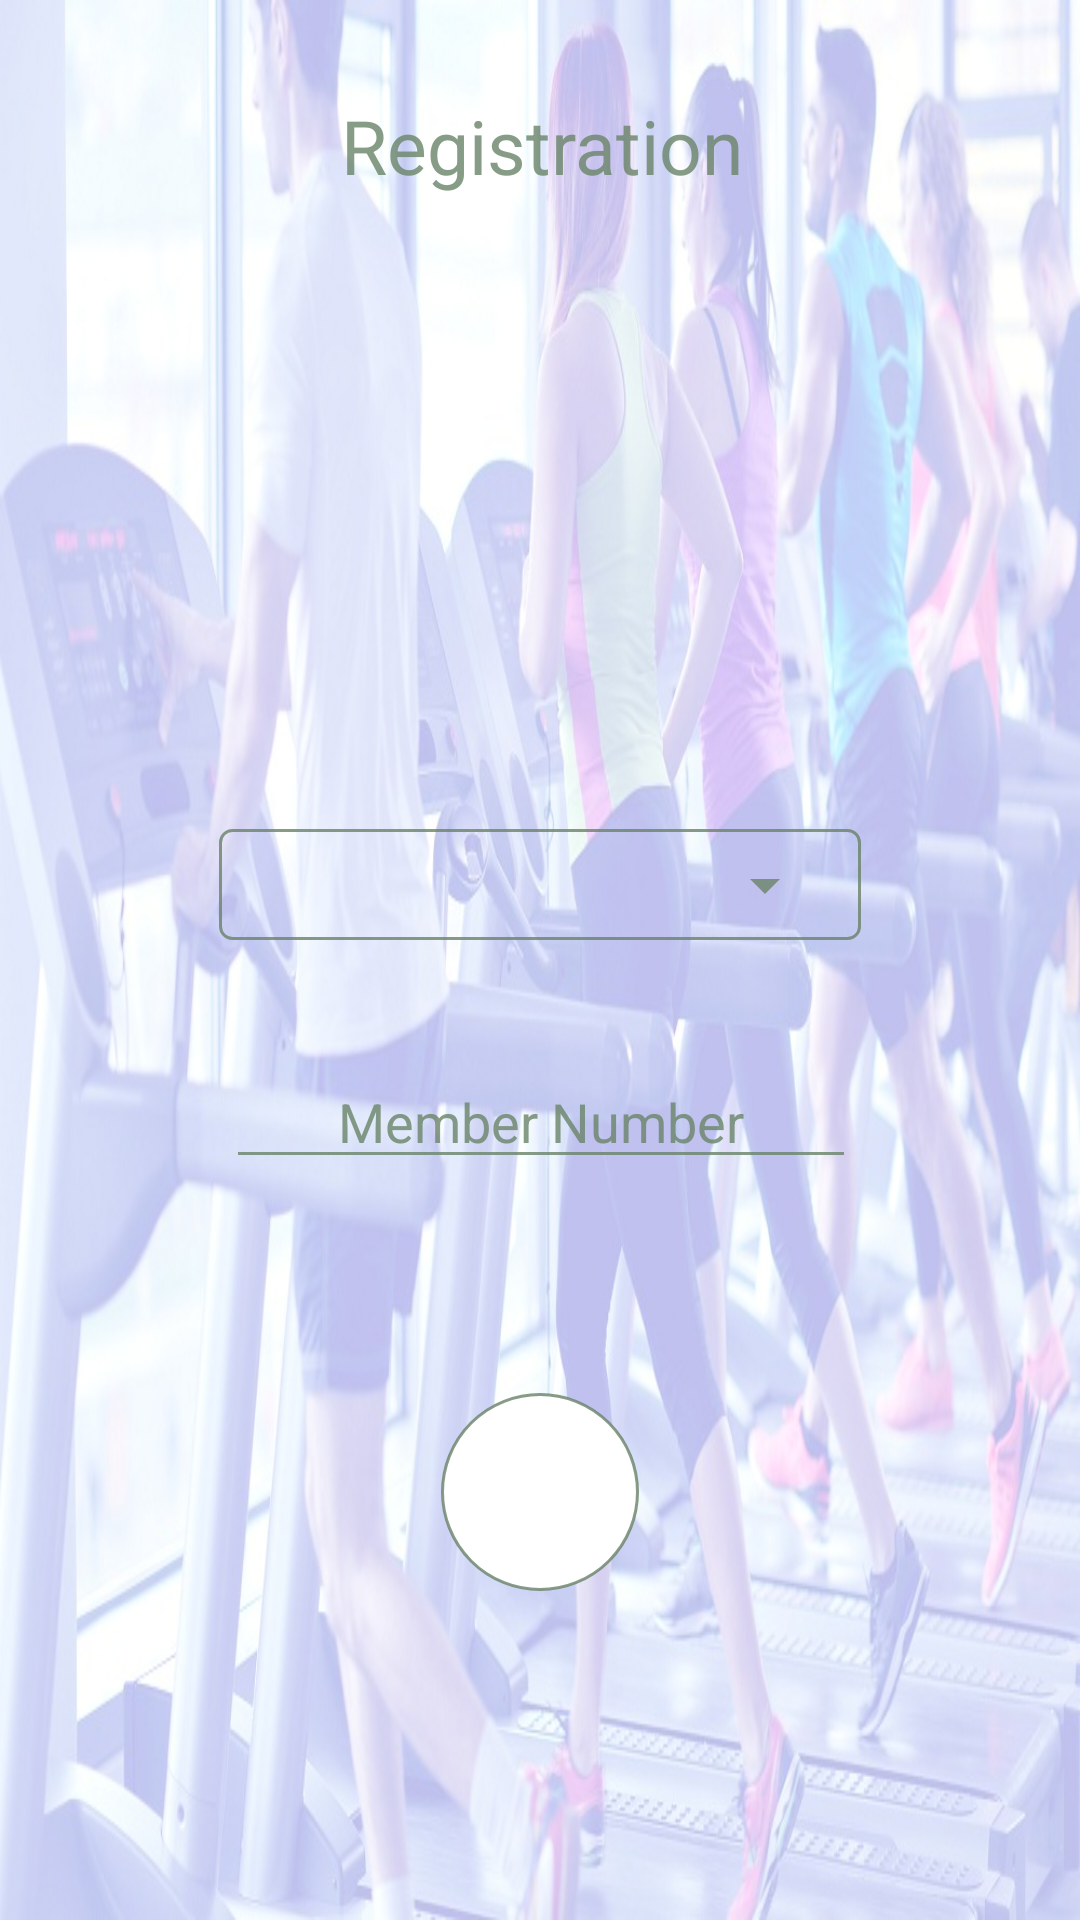

Produce the Android XML layout that renders to this screen, including the resource entries it uses.
<!-- AndroidManifest.xml: application theme AppTheme -->
<!-- res/layout/activity_registration.xml -->
<?xml version="1.0" encoding="utf-8"?>
<androidx.constraintlayout.widget.ConstraintLayout
    xmlns:android="http://schemas.android.com/apk/res/android"
    xmlns:app="http://schemas.android.com/apk/res-auto"
    xmlns:tools="http://schemas.android.com/tools"
    android:layout_width="match_parent"
    android:layout_height="match_parent"
    android:background="@drawable/tmw1"
    tools:context="com.tsysinfo.oneabove.RegistrationActivity">


    <EditText
        android:id="@+id/editText"
        android:layout_width="wrap_content"
        android:layout_height="wrap_content"
        android:layout_alignParentBottom="true"
        android:layout_centerHorizontal="true"
        android:layout_marginBottom="8dp"
        android:layout_marginLeft="8dp"
        android:layout_marginRight="8dp"
        android:layout_marginTop="8dp"
        android:backgroundTint="@color/colorPrimary"
        android:ems="10"
        android:gravity="center"
        android:hint="Member Number"
        android:inputType="number"
        android:textColorHint="@color/colorPrimary"
        app:layout_constraintBottom_toBottomOf="parent"
        app:layout_constraintHorizontal_bias="0.503"
        app:layout_constraintLeft_toLeftOf="parent"
        app:layout_constraintRight_toRightOf="parent"
        app:layout_constraintTop_toTopOf="parent"
        app:layout_constraintVertical_bias="0.59"/>

    <TextView
        android:id="@+id/textView6"
        android:layout_width="149dp"
        android:layout_height="35dp"
        android:layout_marginBottom="8dp"
        android:layout_marginLeft="8dp"
        android:layout_marginRight="8dp"
        android:layout_marginTop="8dp"
        android:gravity="center"
        android:text="Registration"
        android:textColor="@color/colorPrimary"
        android:textSize="25sp"
        app:layout_constraintBottom_toBottomOf="parent"
        app:layout_constraintHorizontal_bias="0.502"
        app:layout_constraintLeft_toLeftOf="parent"
        app:layout_constraintRight_toRightOf="parent"
        app:layout_constraintTop_toTopOf="parent"
        app:layout_constraintVertical_bias="0.039"/>

  

    <ImageView
        android:id="@+id/buttonNext"
        android:layout_width="66dp"
        android:background="@drawable/circle"
        android:layout_height="66dp"
        android:layout_alignParentBottom="true"
        android:layout_centerHorizontal="true"
        app:srcCompat="@drawable/next"
        android:padding="20dp"
        android:tint="@color/colorPrimary"
        android:layout_marginRight="8dp"
        app:layout_constraintRight_toRightOf="parent"
        android:layout_marginLeft="8dp"
        app:layout_constraintLeft_toLeftOf="parent"
        app:layout_constraintBottom_toBottomOf="parent"
        android:layout_marginBottom="8dp"
        app:layout_constraintTop_toTopOf="parent"
        android:layout_marginTop="8dp"
        app:layout_constraintVertical_bias="0.818"
        />

    <ImageView
        android:id="@+id/imageView6"
        android:layout_width="143dp"
        android:layout_height="130dp"
        app:srcCompat="@drawable/tsysinfogym"
        app:layout_constraintTop_toTopOf="parent"
        android:layout_marginTop="8dp"
        app:layout_constraintBottom_toBottomOf="parent"
        android:layout_marginBottom="8dp"
        android:layout_marginRight="8dp"
        app:layout_constraintRight_toRightOf="parent"
        android:layout_marginLeft="8dp"
        app:layout_constraintLeft_toLeftOf="parent"
        app:layout_constraintVertical_bias="0.166"
        android:layout_marginStart="8dp"
        android:layout_marginEnd="8dp"/>

    <LinearLayout
        android:layout_width="214dp"
        android:layout_height="37dp"
        android:background="@drawable/squre"
        android:layout_marginRight="8dp"
        app:layout_constraintRight_toRightOf="parent"
        android:layout_marginLeft="8dp"
        app:layout_constraintLeft_toLeftOf="parent"
        app:layout_constraintTop_toTopOf="parent"
        android:layout_marginTop="8dp"
        app:layout_constraintBottom_toBottomOf="parent"
        android:layout_marginBottom="8dp"
        app:layout_constraintVertical_bias="0.457"
        tools:layout_editor_absoluteY="219dp"
        tools:layout_editor_absoluteX="10dp">

        <Spinner
            android:id="@+id/spinnerBr"
            android:layout_width="match_parent"
            android:layout_height="match_parent"
            android:layout_alignParentBottom="true"
            android:layout_centerHorizontal="true"
            android:layout_marginBottom="8dp"

            android:layout_marginLeft="8dp"
            android:layout_marginRight="8dp"
            android:layout_marginTop="8dp"
            android:backgroundTint="@color/colorPrimary"
            android:ems="10"
            android:gravity="center"
            android:hint="Member Number"
            android:inputType="number"
            android:textColorHint="@color/colorPrimary"
            app:layout_constraintBottom_toBottomOf="parent"
            app:layout_constraintHorizontal_bias="0.503"
            app:layout_constraintLeft_toLeftOf="parent"
            app:layout_constraintRight_toRightOf="parent"
            app:layout_constraintTop_toTopOf="parent"
            app:layout_constraintVertical_bias="0.457"/>
    </LinearLayout>

</androidx.constraintlayout.widget.ConstraintLayout>
<!-- resources referenced by this layout -->
<resources>
  <color name="colorPrimary">#CC698368</color>
  <!-- drawable circle (drawable) -->
  <?xml version="1.0" encoding="utf-8"?>
  <shape xmlns:android="http://schemas.android.com/apk/res/android"
         android:shape="oval">
  
      <solid android:color="#ffffff" />
      <stroke
  
      android:width="1dp"
      android:color="@color/colorPrimary" />
      <corners
          android:bottomLeftRadius="2dp"
          android:bottomRightRadius="2dp"
          android:topLeftRadius="2dp"
          android:topRightRadius="2dp" />
  </shape>
  <!-- drawable next: png bitmap (drawable, 656 bytes) -->
  <!-- drawable squre (drawable) -->
  <?xml version="1.0" encoding="utf-8"?>
  <shape xmlns:android="http://schemas.android.com/apk/res/android"
      android:padding="15dp"
      android:shape="rectangle">
      <solid android:color="@android:color/transparent" />
      <corners
          android:bottomLeftRadius="4dp"
          android:bottomRightRadius="4dp"
          android:topLeftRadius="4dp"
          android:topRightRadius="4dp" />
      <stroke
          android:width="1dp"
          android:color="@color/colorPrimary" />
  </shape>
  <!-- drawable tmw1: jpg bitmap (drawable, 136875 bytes) -->
  <!-- drawable tsysinfogym: png bitmap (drawable, 10619 bytes) -->
  <style name="AppTheme" parent="Theme.AppCompat.Light.DarkActionBar">
          
          <item name="colorPrimary">@color/colorPrimary</item>
          <item name="colorPrimaryDark">@color/colorPrimaryDark</item>
          <item name="colorAccent">@color/colorAccent</item>
          <item name="android:textColor">@color/back</item>
          <item name="android:windowBackground">@color/white</item>
  
      </style>
  <color name="colorPrimaryDark">#698368</color>
  <color name="colorAccent">#698368</color>
  <color name="back">#000000</color>
  <color name="white">@android:color/white</color>
</resources>
